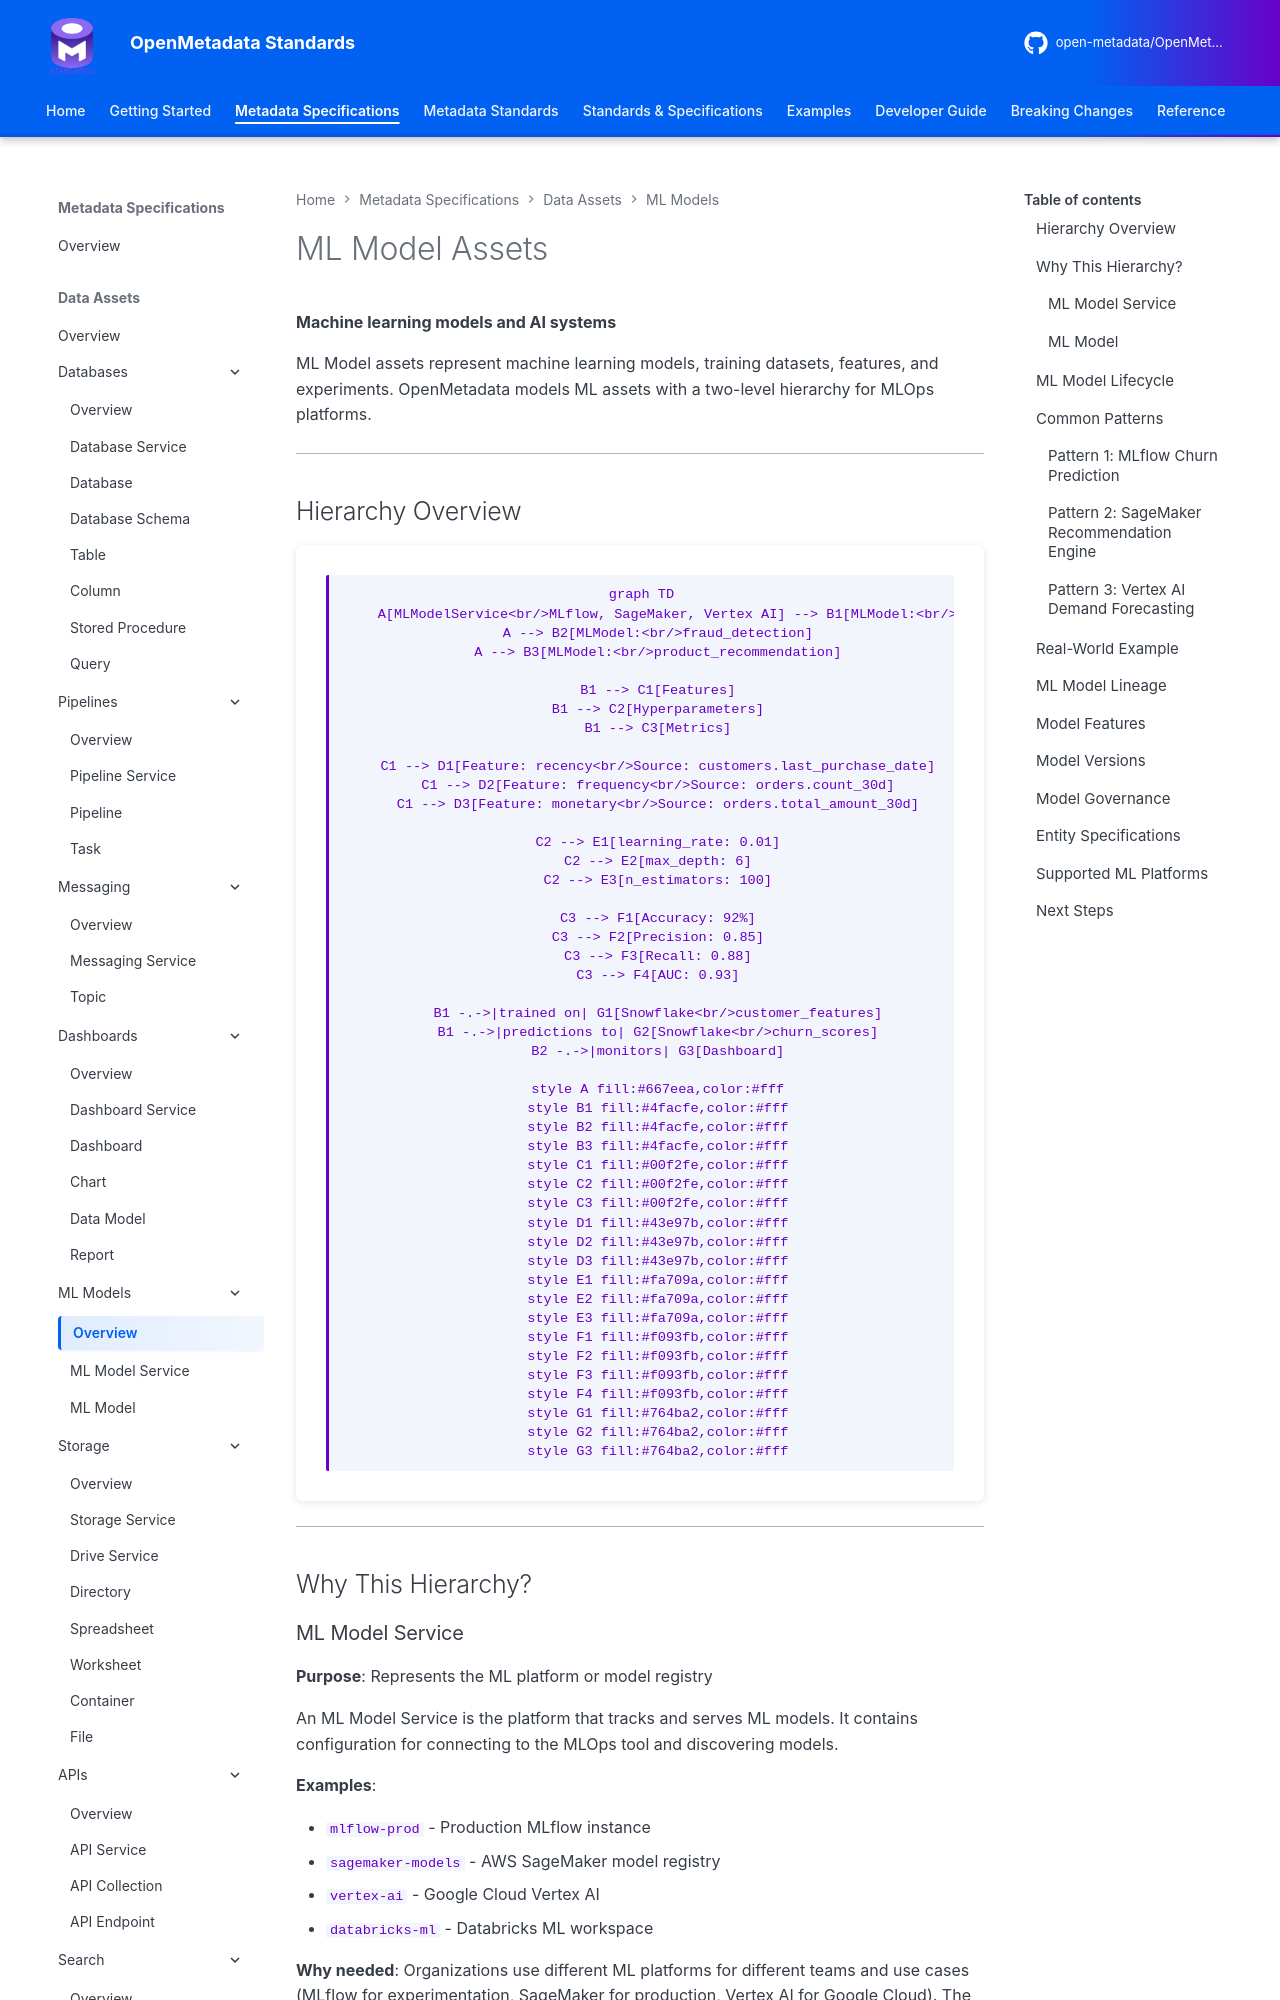

repository: open-metadata/OpenMetadataStandards · page: data-assets/ml/overview/index.html · generator: mkdocs


# ML Model Assets

**Machine learning models and AI systems**

ML Model assets represent machine learning models, training datasets, features, and experiments. OpenMetadata models ML assets with a two-level hierarchy for MLOps platforms.

---

## Hierarchy Overview

```mermaid
graph TD
    A[MLModelService<br/>MLflow, SageMaker, Vertex AI] --> B1[MLModel:<br/>customer_churn_predictor]
    A --> B2[MLModel:<br/>fraud_detection]
    A --> B3[MLModel:<br/>product_recommendation]

    B1 --> C1[Features]
    B1 --> C2[Hyperparameters]
    B1 --> C3[Metrics]

    C1 --> D1[Feature: recency<br/>Source: customers.last_purchase_date]
    C1 --> D2[Feature: frequency<br/>Source: orders.count_30d]
    C1 --> D3[Feature: monetary<br/>Source: orders.total_amount_30d]

    C2 --> E1[learning_rate: 0.01]
    C2 --> E2[max_depth: 6]
    C2 --> E3[n_estimators: 100]

    C3 --> F1[Accuracy: 92%]
    C3 --> F2[Precision: 0.85]
    C3 --> F3[Recall: 0.88]
    C3 --> F4[AUC: 0.93]

    B1 -.->|trained on| G1[Snowflake<br/>customer_features]
    B1 -.->|predictions to| G2[Snowflake<br/>churn_scores]
    B2 -.->|monitors| G3[Dashboard]

    style A fill:#667eea,color:#fff
    style B1 fill:#4facfe,color:#fff
    style B2 fill:#4facfe,color:#fff
    style B3 fill:#4facfe,color:#fff
    style C1 fill:#00f2fe,color:#fff
    style C2 fill:#00f2fe,color:#fff
    style C3 fill:#00f2fe,color:#fff
    style D1 fill:#43e97b,color:#fff
    style D2 fill:#43e97b,color:#fff
    style D3 fill:#43e97b,color:#fff
    style E1 fill:#fa709a,color:#fff
    style E2 fill:#fa709a,color:#fff
    style E3 fill:#fa709a,color:#fff
    style F1 fill:#f093fb,color:#fff
    style F2 fill:#f093fb,color:#fff
    style F3 fill:#f093fb,color:#fff
    style F4 fill:#f093fb,color:#fff
    style G1 fill:#764ba2,color:#fff
    style G2 fill:#764ba2,color:#fff
    style G3 fill:#764ba2,color:#fff
```

---

## Why This Hierarchy?
